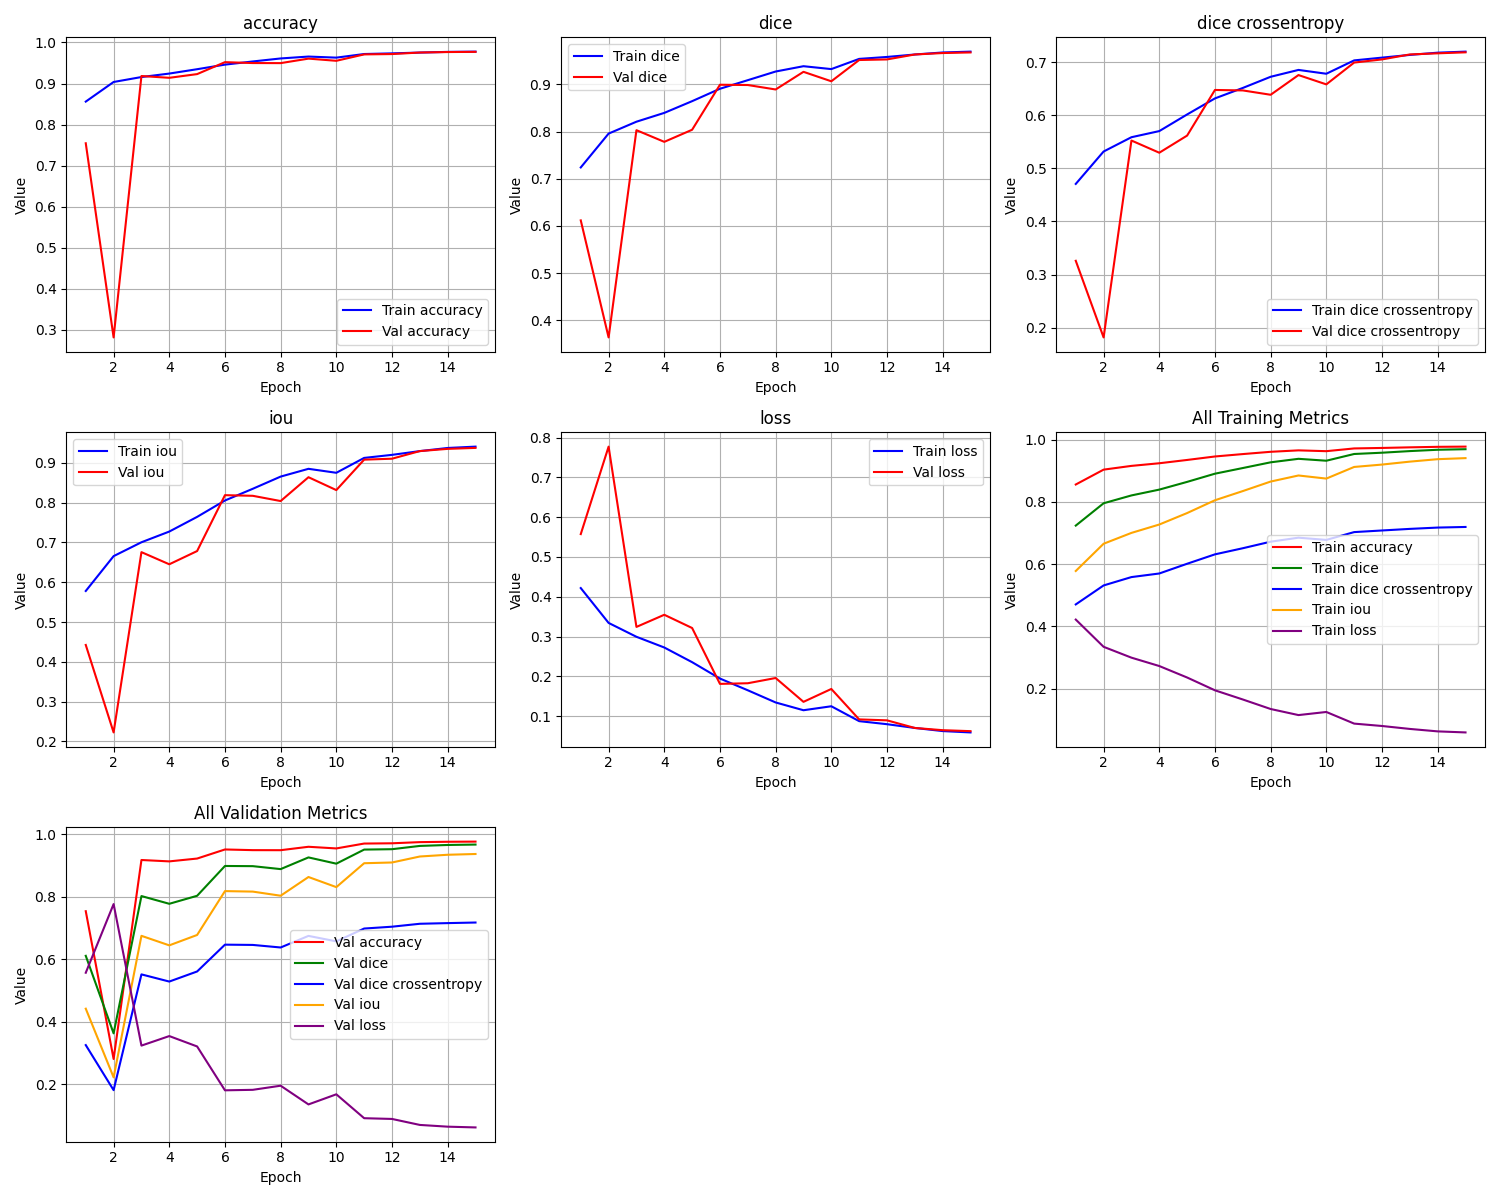

Source data for this figure (header and first rows):
epoch, train_loss, train_iou, train_dice, train_dice crossentropy, train_accuracy, val_loss, val_iou, val_dice, val_dice crossentropy, val_accuracy
1, 0.4219, 0.5781, 0.7239, 0.4706, 0.856, 0.5575, 0.4425, 0.6116, 0.326, 0.7544
2, 0.3344, 0.6656, 0.7956, 0.5316, 0.9037, 0.7773, 0.2227, 0.3636, 0.1818, 0.2816
3, 0.2996, 0.7004, 0.8209, 0.5585, 0.9158, 0.3244, 0.6756, 0.8029, 0.5523, 0.9183
4, 0.2727, 0.7273, 0.8395, 0.57, 0.9242, 0.3549, 0.6451, 0.7782, 0.5293, 0.9139
5, 0.2358, 0.7642, 0.8644, 0.6013, 0.9348, 0.3216, 0.6784, 0.8038, 0.5616, 0.9229
6, 0.1946, 0.8054, 0.8907, 0.6315, 0.946, 0.1813, 0.8187, 0.8992, 0.6474, 0.952
7, 0.1652, 0.8348, 0.9089, 0.6512, 0.9537, 0.1828, 0.8172, 0.8986, 0.6465, 0.9498
8, 0.1346, 0.8654, 0.9272, 0.6722, 0.961, 0.196, 0.804, 0.8891, 0.6383, 0.9497
9, 0.1151, 0.8849, 0.9385, 0.6851, 0.9656, 0.1361, 0.8639, 0.9266, 0.6754, 0.9606
10, 0.125, 0.875, 0.9324, 0.6779, 0.963, 0.1685, 0.8315, 0.9065, 0.6579, 0.9553
11, 0.08766, 0.9123, 0.954, 0.703, 0.9718, 0.09203, 0.908, 0.9516, 0.6989, 0.9709
12, 0.07999, 0.92, 0.9581, 0.7082, 0.9734, 0.08966, 0.9103, 0.9529, 0.7049, 0.9718
13, 0.07055, 0.9294, 0.9633, 0.7133, 0.9754, 0.07051, 0.9295, 0.9633, 0.7142, 0.9755
14, 0.06269, 0.9373, 0.9676, 0.7176, 0.977, 0.06494, 0.9351, 0.9664, 0.7163, 0.9766
15, 0.0593, 0.9407, 0.9694, 0.7195, 0.9777, 0.0625, 0.9375, 0.9677, 0.7182, 0.9771
